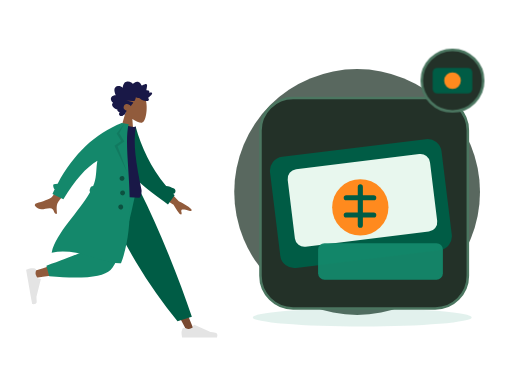
t = 0.00 s
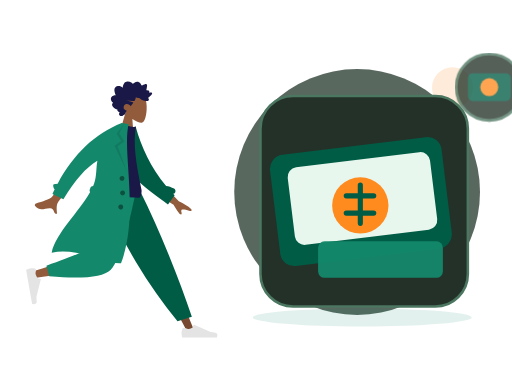
t = 0.70 s
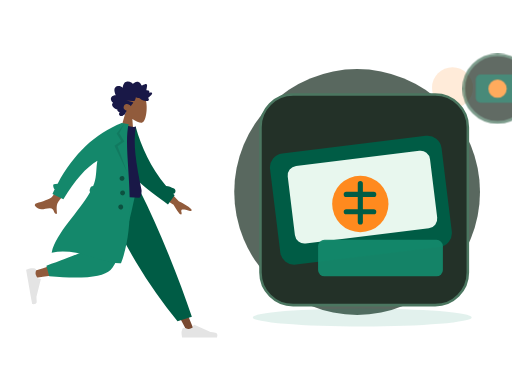
t = 1.05 s
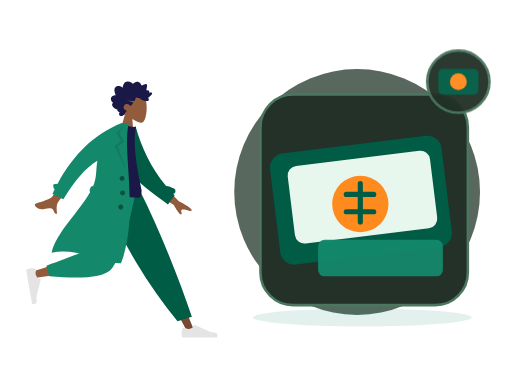
t = 1.75 s
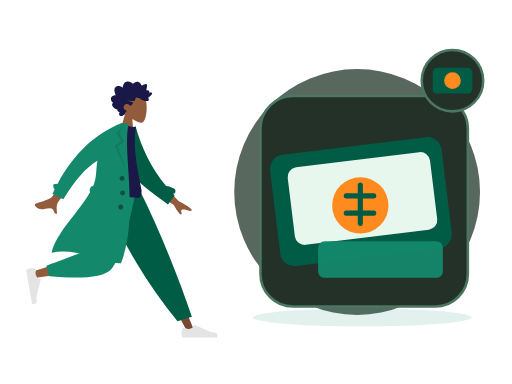
t = 2.10 s
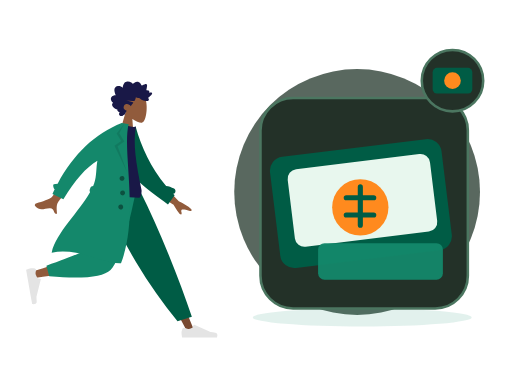
t = 2.80 s

The animated SVG that drew these frames (rendered in a browser with its animation timeline set to each time). Animation: 2 CSS @keyframes rules; one cycle of 2.80 s.

<?xml version="1.0" encoding="UTF-8"?>
<svg xmlns="http://www.w3.org/2000/svg" xmlns:xlink="http://www.w3.org/1999/xlink" width="800" height="600" viewBox="0 0 800 600" role="img" aria-labelledby="zil-074-title zil-074-desc" data-illustration="ZIL-074" data-base="BASE-TENDER" data-theme="dark" data-motion="on" data-requires-business-state="true" data-status="REVUE_VISUELLE_REQUISE">
<title id="zil-074-title">Remboursement / retour</title><desc id="zil-074-desc">Illustration Zamurek. Géométrie vectorielle native. Famille BASE-TENDER. Sources Humaaans / IRA Design lorsque présentes. Pas de preuve transactionnelle.</desc>
<style><![CDATA[#zil-074-seal{transform-box:fill-box;transform-origin:center;animation:zil-074-hint 2s ease-in-out 1}#zil-074-device{transform-box:fill-box;transform-origin:center;animation:zil-074-float 2.8s ease-in-out 1}@keyframes zil-074-hint{0%,100%{scale:1;opacity:1}50%{scale:1.1;opacity:.72}}@keyframes zil-074-float{0%,100%{translate:0 0}50%{translate:0 -6px}}@media(prefers-reduced-motion:reduce){*{animation:none!important;transition:none!important}}]]></style>
<g id="zil-074-background" data-layer="decor">
<circle cx="558" cy="300" r="192" fill="#33453A" opacity=".81"/>
<ellipse cx="566" cy="496" rx="171" ry="14" fill="#14886B" opacity=".12"/>
<circle cx="707" cy="137" r="32" fill="#FF8A1E" opacity=".17"/>
<path d="M701 218l10 16 16 10-16 10-10 16-10-16-16-10 16-10z" fill="#D21868" opacity=".25"/></g>
<g id="zil-074-person" data-upstream="Humaaans" data-source="standing-4.svg"><svg x="9" y="89" width="355" height="445" viewBox="0 0 380 480" overflow="visible">
    
    <title>humaaans/standing-4</title>
    <desc>Created with Sketch.</desc>
    <g id="zil-074-person-node-0" data-part="part" stroke="none" stroke-width="1" fill="none" fill-rule="evenodd">
        <g id="zil-074-person-node-1" data-part="part" transform="translate(33.000000, 20.000000)">
            <g id="zil-074-person-node-2" data-part="head" transform="translate(174.354244, 59.765189) rotate(4.000000) translate(-174.354244, -59.765189) translate(103.501978, 5.532072)">
                <g id="zil-074-person-node-3" data-part="head" stroke-width="1" transform="translate(56.316359, 32.329762)" fill="#915B3C">
                    <path d="M8.61668863,35.9695996 C3.8111203,30.3288374 0.558611141,23.4160055 1.10210733,15.6699789 C2.66807119,-6.64848056 33.7361385,-1.73870383 39.7795208,9.52573796 C45.8229031,20.7901798 45.1047922,49.3633705 37.294259,51.3766405 C34.1794292,52.1795298 27.5439155,50.2127726 20.7905107,46.1421897 L25.0294931,76.1313749 L0,76.1313749 L8.61668863,35.9695996 Z"></path>
                </g>
                <path d="M99.4991371,40.5704108 C100.307567,39.7692754 100.748546,38.6257895 101.130011,37.5400019 C101.526162,36.4120821 101.911083,35.2725397 102.174096,34.0985442 C102.699643,31.7528363 102.704634,29.0552308 101.031237,27.2337892 C99.6891977,25.7731699 97.6755151,25.1180446 95.8170486,24.9756666 C94.5788709,24.8807134 93.3071925,25.0541198 92.1202736,25.4443101 C90.9426657,25.8313872 89.9275692,26.6028432 88.7859576,27.0816565 C88.742378,24.5538252 88.3093662,21.9088331 87.026937,19.7504373 C85.7928868,17.6737117 83.8253755,16.5083295 81.584676,16.2000169 C79.2848465,15.8836099 77.0138141,16.421782 74.95492,17.5351734 C74.4394526,17.8140142 73.9287847,18.106138 73.4400985,18.436762 C73.0308923,18.7136311 72.6054636,19.047057 72.1253206,19.1596518 C71.5900792,19.2853222 71.3247622,18.9761794 70.9768937,18.5856778 C70.5690313,18.1278268 70.1095262,17.724561 69.6232398,17.3670595 C67.473059,15.7865812 64.6519067,15.1367483 62.1608647,16.0841013 C61.0131098,16.5205748 59.8970316,17.2618326 59.118359,18.2832803 C58.4242538,19.1937935 57.9291363,20.6381203 56.971154,21.2724908 C56.5646354,21.5417844 56.2775287,21.1850093 55.9073905,20.9213196 C55.3514151,20.5251104 54.8211652,20.0879104 54.2584706,19.7024937 C53.4680872,19.1610009 52.6123345,18.7559709 51.6959159,18.5439606 C50.3543567,18.2335725 48.5004018,18.3063181 48.1168249,20.0634198 C47.9728396,20.7234225 48.0832283,21.4292934 48.1297836,22.0942773 C48.1936171,23.0073848 48.2602343,23.9201811 48.3395222,24.8319396 C48.3997081,25.5242161 48.4758283,26.1928321 48.606471,26.8726556 C48.6761599,27.2350345 48.8942496,27.9106034 48.7388415,28.2735011 C48.5446533,28.7270973 47.6483927,28.4692189 47.2654877,28.4849925 C46.5091808,28.5162285 45.7497063,28.6488517 45.0504176,28.972004 C44.5084569,29.2225145 43.938659,29.5909122 43.7099143,30.2121035 C43.5692886,30.5936806 43.6063409,30.985635 43.6727661,31.3782121 C43.752438,31.8493462 43.6613433,32.099234 43.6018293,32.5746228 C42.5860609,32.074432 39.0660999,30.9631161 38.623201,32.7835199 C38.4757601,33.3896639 38.8115338,34.0745724 39.0677317,34.5857632 C39.5170619,35.4823707 40.1061538,36.3018741 40.7083964,37.0833962 C41.9646203,38.7137898 43.4643713,40.1200315 45.0779668,41.3226686 C43.1874396,42.1631344 42.6939539,44.6421919 44.330779,46.1192074 C45.0534893,46.7713234 46.0251982,46.9165032 46.9368172,46.8747861 C47.2704792,46.8595313 47.7514862,46.7312666 48.0140194,46.78938 C48.155317,46.820616 48.3065976,46.9403712 48.5023216,46.9537581 C49.7888784,47.0418622 51.2412103,46.7318892 52.498874,46.4464069 C54.7398615,45.9377067 56.8614372,44.8759947 58.5939645,43.258988 C59.0383992,42.8442032 59.4055617,42.6054192 60.0037727,42.6115419 C60.5279753,42.6168344 61.0422908,42.7605614 61.5660134,42.7738445 C62.9517281,42.8092314 64.2011367,42.1317946 65.4878855,41.6808965 C65.5666934,43.4192151 66.0617149,45.3337419 66.7728104,46.8976163 C67.3526873,48.1728952 68.5636038,48.3582356 69.7534985,48.470104 C73.5585504,48.8281244 77.377041,48.4285944 81.1868925,48.4338869 C77.4988526,49.2675036 73.6878493,49.6110993 70.032542,50.5920751 C68.3802625,51.0353977 69.6419578,52.1489967 70.3484458,52.9209716 C71.5117512,54.1922033 72.376719,55.7672853 72.9766578,57.4266319 C74.7807938,55.0749051 77.9696846,53.5253515 80.7948685,54.2478262 C83.9164702,55.0459521 86.11455,59.2673754 84.1184336,62.3022465 C82.9595438,64.064018 80.8667652,64.7441529 79.1254068,65.5010806 C80.4838602,66.9134449 80.8124347,68.9994064 81.6300793,70.7565081 C82.0333342,71.6230211 82.5993885,72.6027516 83.5012165,72.904734 C83.8348785,73.0164986 84.2261346,73.0260458 84.4893398,73.2980375 C84.8154185,73.6347842 84.8930746,74.0112764 85.3094801,74.3007021 C86.9710707,75.4559144 89.56655,75.3668763 91.0393278,73.8593512 C92.371192,72.4959682 92.0246673,70.3385064 90.9123328,68.9562364 C92.6829682,68.2181956 95.9088152,67.2689747 95.205111,64.5104538 C99.0418397,64.2556886 108.357306,58.033191 103.207815,53.4862287 C106.033863,51.8890428 108.630206,47.9856869 106.814935,44.5448518 C105.417126,41.8952936 102.166321,40.7109208 99.4991371,40.5704108" id="zil-074-person-node-4" data-part="part" fill="#191847" transform="translate(73.002688, 45.365956) scale(-1, 1) translate(-73.002688, -45.365956) "></path>
            </g>
            <g id="zil-074-person-node-5" data-part="legs" transform="translate(0.000000, 203.717748)">
                <polygon id="zil-074-person-node-6" data-part="part" fill="#784931" points="135.576421 0 213.070248 129.55569 271.168323 239.084106 283.682133 239.084106 186.337993 5.30873359e-13"></polygon>
                <g id="zil-074-person-node-7" data-part="part" transform="translate(260.723886, 207.536214)" fill="#E4E4E4">
                    <path d="M2.79301173,26.4915537 C1.62626761,29.6061473 1.04289555,31.9365831 1.04289555,33.4828611 C1.04289555,35.3635003 1.35619618,38.1078205 1.98279745,41.7158218 C4.16447086,41.7158218 23.7715371,41.7158218 60.8039962,41.7158218 C62.3325506,36.662479 61.4501804,33.9343419 58.1568854,33.5314103 C54.8635904,33.1284788 52.1277943,32.7646639 49.9494971,32.4399656 L22.6099678,20.2518671 C22.0839009,20.0173438 21.4673207,20.2536867 21.2327974,20.7797536 C21.2287854,20.7887531 21.2249011,20.7978091 21.2211457,20.8069187 L19.4637818,25.069848 C16.415052,26.4923128 13.9376425,27.2035452 12.0315534,27.2035452 C10.4829012,27.2035452 8.34419941,26.5780944 5.61544804,25.3271928 L5.61545374,25.3271803 C4.56828164,24.8471405 3.33023177,25.3068921 2.85019196,26.3540642 C2.82950154,26.3991988 2.81042931,26.4450579 2.79301173,26.4915537 Z" id="zil-074-person-node-8" data-part="part"></path>
                </g>
                <path d="M255.032865,221.545314 L279.165526,214.245045 C268.59235,182.636952 255.63342,147.853404 240.288738,109.894402 C224.944056,71.9353994 208.464438,35.3039322 190.849885,2.84217094e-14 L122.69048,2.84217094e-14 C142.274076,44.6578531 163.035313,85.2352452 184.974193,121.732176 C206.913072,158.229107 230.265963,191.500153 255.032865,221.545314 Z" id="zil-074-person-node-9" data-part="part" fill="#005C45"></path>
                <path d="M130.483574,2.84217094e-14 C123.169612,45.5267591 109.062982,103.692464 107.731697,105.487475 C106.844173,106.684149 74.8930942,117.390616 11.8784597,137.606876 L14.5815936,148.641752 C89.7263975,137.799641 129.321301,129.387885 133.366303,123.406484 C139.433807,114.434384 169.729671,43.5545895 181.463825,2.84217094e-14 L130.483574,2.84217094e-14 Z" id="zil-074-person-node-10" data-part="part" fill="#915B3C"></path>
                <path d="M34.0291683,128.068071 L38.7904444,145.840535 C94.9943795,150.76997 129.431772,147.208144 142.102622,135.155056 C154.773471,123.101968 169.2145,78.0502828 185.425707,-1.13686838e-13 L120.431644,-1.13686838e-13 C110.160605,63.9126794 104.418425,97.2105109 103.205106,99.8934944 C101.991786,102.576478 78.9331404,111.968003 34.0291683,128.068071 Z" id="zil-074-person-node-11" data-part="part" fill="#14886B"></path>
                <g id="zil-074-person-node-12" data-part="part" transform="translate(25.550941, 160.605914) rotate(80.000000) translate(-25.550941, -160.605914) translate(-6.257373, 139.748003)" fill="#E4E4E4">
                    <path d="M2.79301173,26.4915537 C1.62626761,29.6061473 1.04289555,31.9365831 1.04289555,33.4828611 C1.04289555,35.3635003 1.35619618,38.1078205 1.98279745,41.7158218 C4.16447086,41.7158218 23.7715371,41.7158218 60.8039962,41.7158218 C62.3325506,36.662479 61.4501804,33.9343419 58.1568854,33.5314103 C54.8635904,33.1284788 52.1277943,32.7646639 49.9494971,32.4399656 L22.6099678,20.2518671 C22.0839009,20.0173438 21.4673207,20.2536867 21.2327974,20.7797536 C21.2287854,20.7887531 21.2249011,20.7978091 21.2211457,20.8069187 L19.4637818,25.069848 C16.415052,26.4923128 13.9376425,27.2035452 12.0315534,27.2035452 C10.4829012,27.2035452 8.34419941,26.5780944 5.61544804,25.3271928 L5.61545374,25.3271803 C4.56828164,24.8471405 3.33023177,25.3068921 2.85019196,26.3540642 C2.82950154,26.3991988 2.81042931,26.4450579 2.79301173,26.4915537 Z" id="zil-074-person-node-13" data-part="part"></path>
                </g>
            </g>
            <g id="zil-074-person-node-14" data-part="body" transform="translate(157.291764, 189.723885) rotate(10.000000) translate(-157.291764, -189.723885) translate(23.922792, 92.208568)">
                <path d="M206.173124,94.1153146 L237.654616,120.804733 C246.485384,123.862803 253.793796,127.410328 259.579851,131.447309 C260.915433,132.846883 262.455388,135.5998 256.571267,134.73118 C250.687146,133.862559 244.458869,133.213532 243.501485,135.174285 C242.5441,137.135038 245.955361,139.798484 244.114915,142.405686 C242.88795,144.14382 238.009153,139.229219 229.478524,127.661882 L197.569051,111.736722 L206.173124,94.1153146 Z M56.7072446,73.4638943 L74.7971874,78.0625522 C50.5815452,118.773292 37.6318712,140.288454 35.9481654,142.60804 C32.1598272,147.827109 34.9113156,157.9002 35.846123,163.177813 C28.1748426,164.545256 31.7616574,153.29197 22.045982,155.171625 C13.1779641,156.887287 5.46312053,162.07869 -2.3052584,154.124844 C-3.26033494,153.146965 -3.84342212,150.216288 -0.344007547,148.912227 C8.37431034,145.663337 21.331407,139.403357 23.5143959,136.82375 C26.4912913,133.305996 37.5555742,112.186044 56.7072446,73.4638943 Z" id="zil-074-person-node-15" data-part="part" fill="#915B3C" transform="translate(128.887550, 118.378653) rotate(-4.000000) translate(-128.887550, -118.378653) "></path>
                <path d="M212.041997,91.4388947 C216.322135,91.1316164 220.977876,91.840669 225.96947,93.5225255 C228.425683,94.3501164 229.745942,97.0121652 228.918351,99.468378 C228.437693,100.894926 227.338238,101.938296 226.019703,102.400243 C226.974814,103.097038 227.938387,103.789986 228.910523,104.479018 L220.518159,121.611657 C185.202658,104.00331 152.009465,90.7275746 136.884063,61.6576093 C131.807586,51.9009775 133.525829,18.7598762 133.041282,6.70328273 L144.195079,2.12901314 C159.743039,34.2677247 180.784924,65.1009176 212.041997,91.4388947 Z" id="zil-074-person-node-16" data-part="part" fill="#005C45"></path>
                <path d="M93.8605991,118.795966 C126.647489,122.397786 152.454369,122.397786 171.281237,118.795966 C173.613759,118.349724 173.511327,108.294692 172.429622,105.548568 C155.584668,62.7842666 144.503922,31.478793 144.503922,1.7756729 C141.413084,3.39017178 136.003828,3.63212462 128.276152,2.50153141 C107.508141,33.1115518 97.9618253,68.2330479 93.8605991,118.795966 Z" id="zil-074-person-node-17" data-part="part" fill="#191847"></path>
                <path d="M87.7686047,123.851994 C86.6551335,122.804333 86.0746685,121.23383 86.3599826,119.615734 L86.9032734,116.534579 C87.2714462,114.446567 88.9672349,112.926105 90.9694489,112.688237 C91.3194625,111.123614 91.6212422,109.569477 91.8704803,108.02672 C93.9758723,94.9945677 90.3786992,82.2161192 90.5476353,69.6676184 C73.7777663,83.9755631 58.7338752,108.681389 45.4159618,143.785095 L25.7190162,137.989136 C26.4705662,135.197044 27.2490397,132.439245 28.0544368,129.715738 C25.7810093,128.424203 23.124502,122.504744 25.0363804,121.514185 C27.0109281,120.491156 29.1027284,119.771114 31.3056195,119.347312 C49.3658661,64.9506232 78.8998655,25.168186 119.907618,-3.99680289e-13 L125.540937,-3.94351218e-13 L131.768209,-1.0658141e-14 C128.276152,46.1801869 176.509698,147.001238 159.761787,233.106043 C128.805794,240.019061 84.6121081,218.510359 41.593608,235.694393 C43.1943273,201.019067 75.2586187,160.283448 87.7686085,123.851985 Z" id="zil-074-person-node-18" data-part="part" fill="#14886B"></path>
                <polygon id="zil-074-person-node-19" data-part="part" fill-opacity="0.1" fill="#000000" points="124.214865 1.04289555 118.834405 17.5888976 129.669457 29.9926784 119.877301 39.740063 143.567348 80.302957 114.597103 39.8211017 124.214865 29.9926784 114.597103 19.0312358"></polygon>
                <path d="M136.619317,95.9463902 C134.315415,95.9463902 132.447734,94.0787093 132.447734,91.774808 C132.447734,89.4709068 134.315415,87.6032259 136.619317,87.6032259 C138.923218,87.6032259 140.790899,89.4709068 140.790899,91.774808 C140.790899,94.0787093 138.923218,95.9463902 136.619317,95.9463902 Z M141.833794,119.932988 C139.529893,119.932988 137.662212,118.065307 137.662212,115.761406 C137.662212,113.457504 139.529893,111.589823 141.833794,111.589823 C144.137695,111.589823 146.005376,113.457504 146.005376,115.761406 C146.005376,118.065307 144.137695,119.932988 141.833794,119.932988 Z M142.87669,143.919585 C140.572789,143.919585 138.705108,142.051904 138.705108,139.748003 C138.705108,137.444102 140.572789,135.576421 142.87669,135.576421 C145.180591,135.576421 147.048272,137.444102 147.048272,139.748003 C147.048272,142.051904 145.180591,143.919585 142.87669,143.919585 Z" id="zil-074-person-node-20" data-part="part" fill-opacity="0.4" fill="#000000"></path>
            </g>
        </g>
    </g>
</svg></g>
<g id="zil-074-device" data-layer="object" transform="translate(407 153)">
<rect x="0" y="0" width="324" height="329" rx="51" fill="#233128" stroke="#4B7660" stroke-width="4"/>
<g id="zil-074-object-geometry" transform="translate(1 16)"><rect x="21" y="62" width="270" height="175" rx="22" fill="#005C45" transform="rotate(-7 152 150)"/><rect x="47" y="84" width="224" height="122" rx="15" fill="#E8F7EE" transform="rotate(-7 152 150)"/><circle cx="155" cy="155" r="44" fill="#FF8A1E"/><path d="M155 123v60m-22-43h43m-43 27h43" stroke="#005C45" stroke-width="8" stroke-linecap="round"/><rect x="89" y="211" width="195" height="57" rx="10" fill="#14886B" opacity=".95"/></g>
</g>

<g id="zil-074-seal" data-layer="contextual-accessory" transform="translate(707 126)">
<circle r="48" fill="#233128" stroke="#4B7660" stroke-width="4"/>
<g id="zil-074-context-symbol"><rect x="-31" y="-20" width="62" height="40" rx="7" fill="#005C45"/><circle r="13" fill="#FF8A1E"/></g></g>
</svg>
